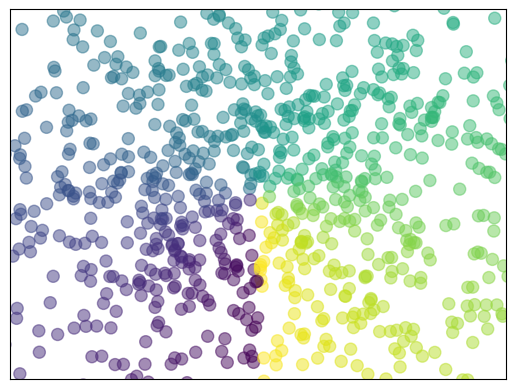

Source code (Python):
import matplotlib.pyplot as plt
import numpy as np
n=1024
x=np.random.normal(0,1,n)
y=np.random.normal(0,1,n)
t=np.arctan2(x,y)
plt.scatter(x,y,s=75,c=t,alpha=.5)
plt.xlim(-1.5,1.5)
plt.ylim(-1.5,1.5)
plt.xticks(())
plt.yticks(())
plt.savefig('Scatter.png',dpi=300,bbox_inches='tight')
plt.show()